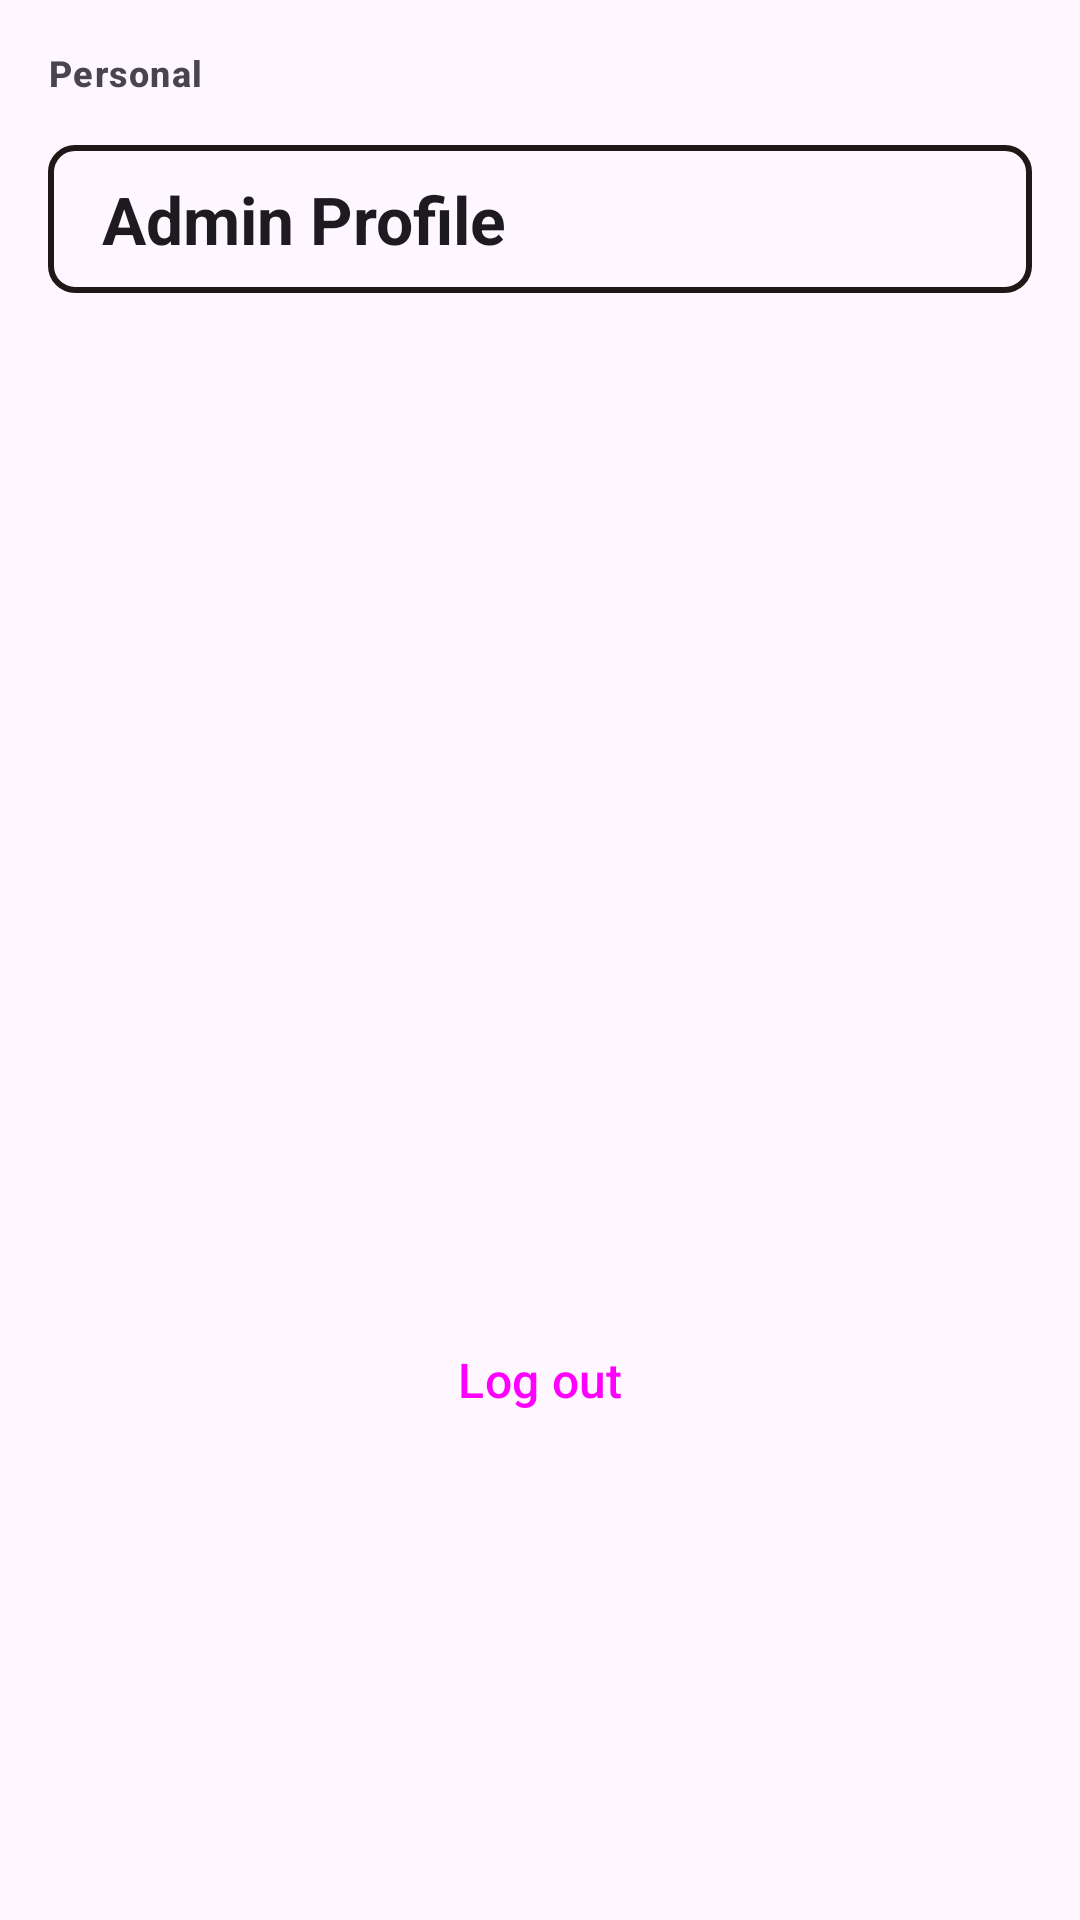

Reconstruct the res/layout file that produces this screen, plus the resources it refers to.
<!-- AndroidManifest.xml: application theme Theme.Android_app -->
<!-- res/layout/fragment_settings_organization.xml -->
<?xml version="1.0" encoding="utf-8"?>
<androidx.constraintlayout.widget.ConstraintLayout xmlns:android="http://schemas.android.com/apk/res/android"
    xmlns:app="http://schemas.android.com/apk/res-auto"
    xmlns:tools="http://schemas.android.com/tools"
    android:layout_width="match_parent"
    android:layout_height="match_parent">


    <TextView
        android:id="@+id/textView6"
        style="@style/TextAppearance.Material3.LabelMedium"
        android:layout_width="0dp"
        android:layout_height="wrap_content"
        android:layout_marginStart="16dp"
        android:layout_marginEnd="16dp"
        android:layout_marginTop="16dp"
        android:layout_marginBottom="8dp"
        android:text="@string/personal"
        android:textSize="12sp"
        android:textStyle="bold"
        app:layout_constraintEnd_toEndOf="parent"
        app:layout_constraintHorizontal_bias="0.5"
        app:layout_constraintStart_toStartOf="parent"
        app:layout_constraintTop_toTopOf="parent" />


    <LinearLayout
        android:id="@+id/AdminProfile"
        android:layout_width="0dp"
        android:layout_height="wrap_content"
        android:layout_marginStart="16dp"
        android:layout_marginTop="16dp"
        android:layout_marginEnd="16dp"
        android:background="@drawable/search_bar_background"
        android:orientation="horizontal"
        app:layout_constraintEnd_toEndOf="parent"
        app:layout_constraintHorizontal_bias="0.0"
        app:layout_constraintStart_toStartOf="parent"
        app:layout_constraintTop_toBottomOf="@+id/textView6">

        <TextView
            style="@style/TextAppearance.Material3.TitleLarge"
            android:layout_width="wrap_content"
            android:layout_height="wrap_content"
            android:layout_marginStart="8dp"
            android:padding="8dp"
            android:text="@string/admin_profile"
            android:textStyle="bold" />

    </LinearLayout>

    <Button
        android:id="@+id/OrganizationSettingsFragmentLogoutBtn"
        style="@style/Widget.Material3.Button"
        android:layout_width="0dp"
        android:layout_height="wrap_content"
        android:layout_marginStart="16dp"
        android:layout_marginEnd="16dp"
        android:backgroundTint="@color/LocalRed"
        android:text="@string/logout"
        android:textSize="16sp"
        app:layout_constraintBottom_toTopOf="@+id/guideline14"
        app:layout_constraintEnd_toEndOf="parent"
        app:layout_constraintHorizontal_bias="0.5"
        app:layout_constraintStart_toStartOf="parent" />

    <androidx.constraintlayout.widget.Guideline
        android:id="@+id/guideline14"
        android:layout_width="wrap_content"
        android:layout_height="wrap_content"
        android:orientation="horizontal"
        app:layout_constraintGuide_end="156dp" />


</androidx.constraintlayout.widget.ConstraintLayout>
<!-- resources referenced by this layout -->
<resources>
  <color name="LocalRed">#8C0707</color>
  <!-- drawable search_bar_background (drawable) -->
  <?xml version="1.0" encoding="utf-8"?>
  <shape xmlns:android="http://schemas.android.com/apk/res/android" android:id="@+id/listview_background_shape">
      <stroke android:width="2dp" android:color="?attr/colorPrimary" />
      <padding android:left="2dp"
          android:top="2dp"
          android:right="2dp"
          android:bottom="2dp" />
      <corners android:radius="8dp" />
      <solid android:color="@android:color/transparent" />
  </shape>
  <string name="admin_profile">Admin Profile</string>
  <string name="logout">Log out</string>
  <string name="personal">Personal</string>
  <style name="Theme.Android_app" parent="Theme.Material3.Light.NoActionBar">
          
          <item name="colorPrimary">@color/LocalBrown</item>
          <item name="colorPrimaryVariant">@color/LocalBrownDark</item>
          <item name="colorOnPrimary">@color/white</item>
          
          <item name="colorSecondary">@color/LocalYellow</item>
          <item name="colorSecondaryVariant">@color/LocalYellowDark</item>
          <item name="colorOnSecondary">@color/white</item>
          
          <item name="android:statusBarColor">?attr/colorPrimaryVariant</item>
  
          <item name="colorOnSurface">?attr/colorPrimary</item>
  
          <item name="colorOnSecondaryContainer">?attr/colorPrimary</item>
  
  
          
  
          <item name="shapeAppearanceSmallComponent">@style/ShapeAppearance.EduTeam.SmallComponent
          </item>
          <item name="shapeAppearanceMediumComponent">@style/ShapeAppearance.EduTeam.MediumComponent
          </item>
          <item name="shapeAppearanceLargeComponent">@style/ShapeAppearance.EduTeam.LargeComponent
          </item>
  
      </style>
  <color name="LocalBrown">#201717</color>
  <color name="LocalBrownDark">#1C1010</color>
  <color name="white">#FFFFFFFF</color>
  <color name="LocalYellow">#FBAD11</color>
  <color name="LocalYellowDark">#7A5304</color>
  <style name="ShapeAppearance.EduTeam.SmallComponent" parent="ShapeAppearance.Material3.SmallComponent">
          <item name="cornerFamily">cut</item>
          <item name="cornerSize">4dp</item>
      </style>
  <style name="ShapeAppearance.EduTeam.MediumComponent" parent="ShapeAppearance.MaterialComponents.MediumComponent">
          <item name="cornerFamily">cut</item>
          <item name="cornerSize">8dp</item>
      </style>
  <style name="ShapeAppearance.EduTeam.LargeComponent" parent="ShapeAppearance.MaterialComponents.LargeComponent">
          <item name="cornerFamily">rounded</item>
          <item name="cornerSize">4dp</item>
      </style>
</resources>
